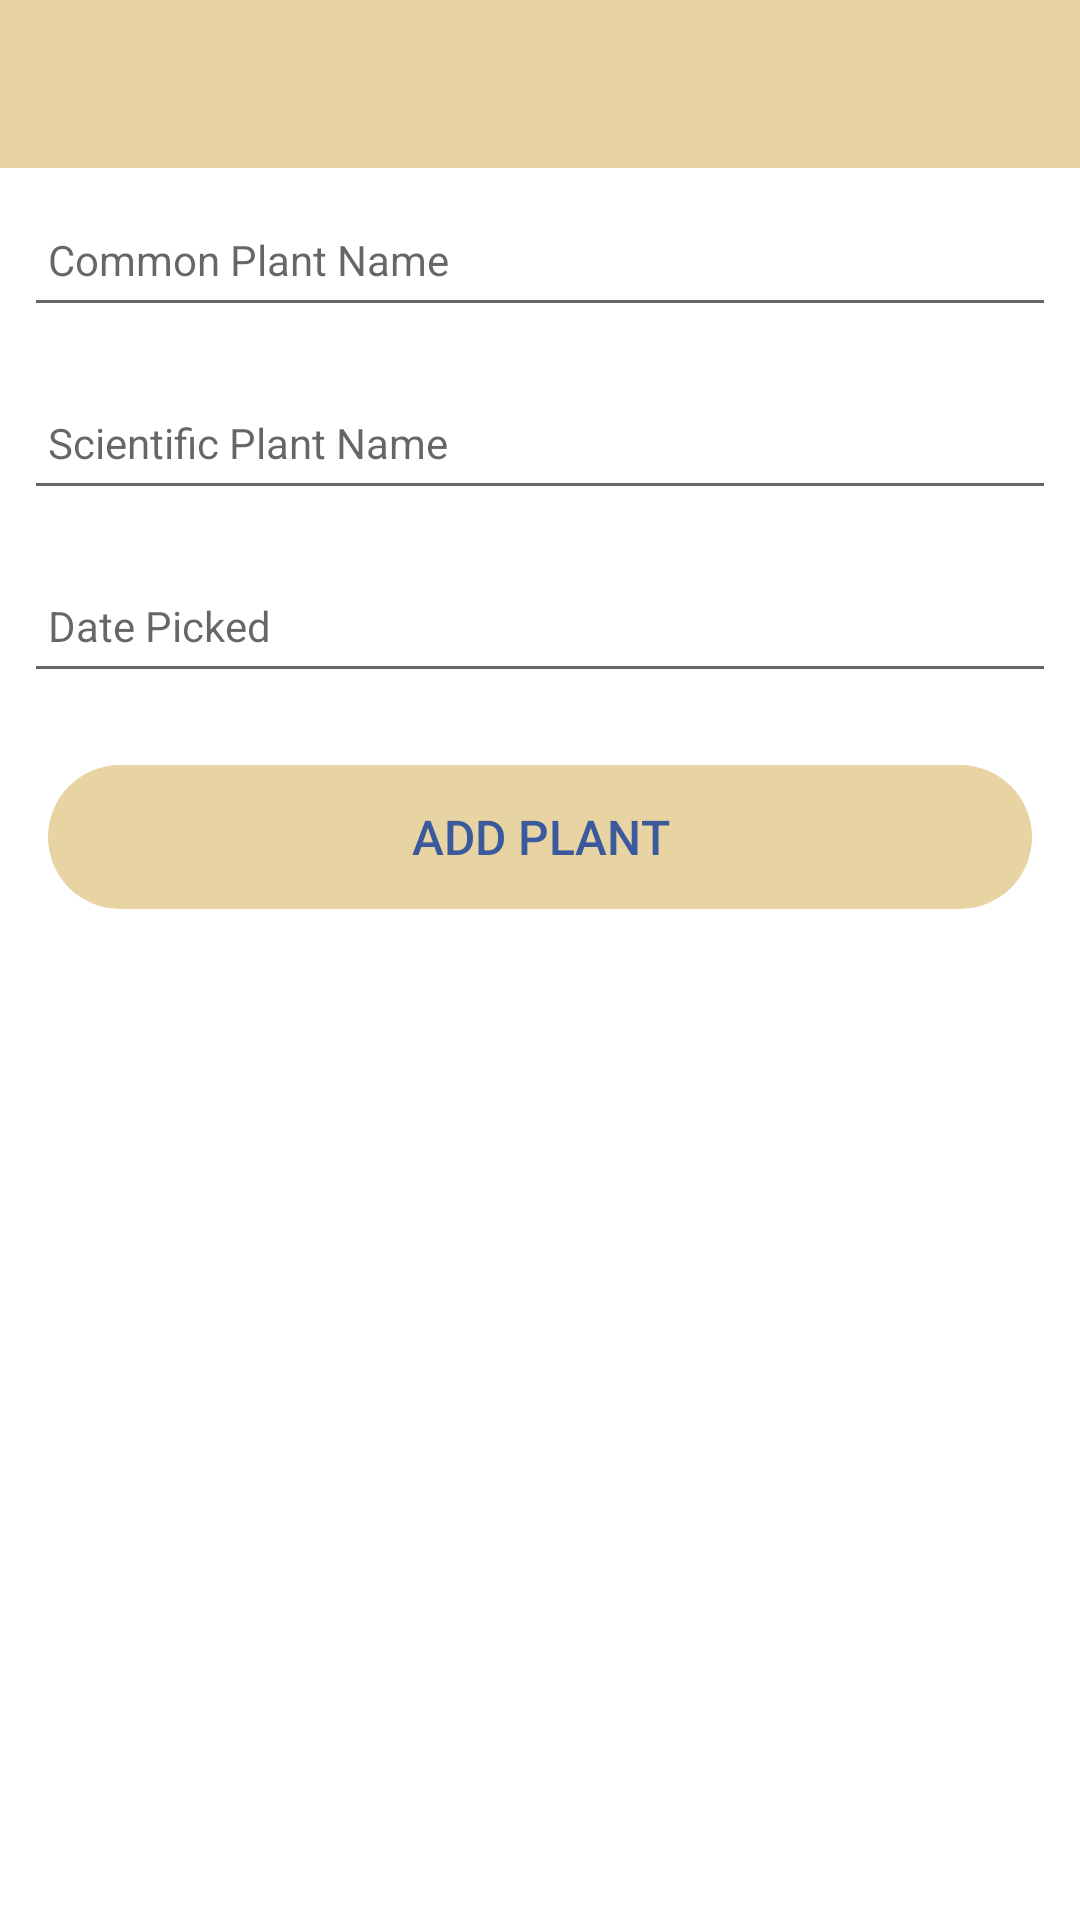

Android layout source for this screen:
<!-- AndroidManifest.xml: application theme Theme.Foraging -->
<!-- res/layout/activity_foraging.xml -->
<?xml version="1.0" encoding="utf-8"?>
<androidx.constraintlayout.widget.ConstraintLayout xmlns:android="http://schemas.android.com/apk/res/android"
    xmlns:app="http://schemas.android.com/apk/res-auto"
    xmlns:tools="http://schemas.android.com/tools"
    android:layout_width="match_parent"
    android:layout_height="match_parent"
    tools:context="org.wit.foraging.activities.ForagingActivity">

    <RelativeLayout
        android:layout_width="match_parent"
        android:layout_height="wrap_content"
        app:layout_constraintBottom_toBottomOf="parent"
        app:layout_constraintTop_toTopOf="parent">

        <com.google.android.material.appbar.AppBarLayout
            android:id="@+id/appBarLayout"
            android:layout_width="match_parent"
            android:layout_height="wrap_content"
            android:background="@color/colorAccent"
            android:fitsSystemWindows="true"
            app:elevation="0dip"
            app:theme="@style/ThemeOverlay.AppCompat.Dark.ActionBar">

            <androidx.appcompat.widget.Toolbar
                android:id="@+id/toolbarAdd"
                android:layout_width="match_parent"
                android:layout_height="wrap_content"
                app:titleTextColor="@color/colorPrimary" />
        </com.google.android.material.appbar.AppBarLayout>

        <ScrollView
            android:layout_width="match_parent"
            android:layout_height="match_parent"
            android:layout_below="@id/appBarLayout"
            android:fillViewport="true">

            <LinearLayout
                android:layout_width="match_parent"
                android:layout_height="wrap_content"
                android:orientation="vertical">

                <EditText
                    android:id="@+id/foragingPlantName"
                    android:layout_width="match_parent"
                    android:layout_height="45dp"
                    android:layout_margin="8dp"
                    android:autofillHints=""
                    android:hint="@string/hint_plantName"
                    android:inputType="text"
                    android:maxLength="25"
                    android:maxLines="1"
                    android:padding="8dp"
                    android:textColor="@color/colorPrimaryDark"
                    android:textSize="14sp" />

                <EditText
                    android:id="@+id/foragingPlantScientificName"
                    android:layout_width="match_parent"
                    android:layout_height="45dp"
                    android:layout_margin="8dp"
                    android:autofillHints=""
                    android:hint="@string/hint_plantScientificName"
                    android:inputType="text"
                    android:maxLength="25"
                    android:maxLines="1"
                    android:padding="8dp"
                    android:textColor="@color/colorPrimaryDark"
                    android:textSize="14sp" />

                <EditText
                    android:id="@+id/foragingDatePicked"
                    android:layout_width="match_parent"
                    android:layout_height="45dp"
                    android:layout_margin="8dp"
                    android:autofillHints=""
                    android:hint="@string/hint_plantDatePicked"
                    android:inputType="text"
                    android:maxLength="25"
                    android:maxLines="1"
                    android:padding="8dp"
                    android:textColor="@color/colorPrimaryDark"
                    android:textSize="14sp" />

                <Button
                    android:id="@+id/btnAdd"
                    android:layout_width="match_parent"
                    android:layout_height="wrap_content"
                    android:layout_margin="16dp"
                    android:background="@drawable/rounded_corner"
                    android:paddingTop="8dp"
                    android:paddingBottom="8dp"
                    android:stateListAnimator="@null"
                    android:text="@string/button_addPlant"
                    android:textColor="@color/colorPrimary"
                    android:textSize="16sp" />

            </LinearLayout>
        </ScrollView>
    </RelativeLayout>

</androidx.constraintlayout.widget.ConstraintLayout>
<!-- resources referenced by this layout -->
<resources>
  <color name="colorAccent">#e8d3a3</color>
  <color name="colorPrimary">#3b5a9d</color>
  <color name="colorPrimaryDark">#ffa633</color>
  <!-- drawable rounded_corner (drawable) -->
  <?xml version="1.0" encoding="utf-8"?>
  <shape xmlns:android="http://schemas.android.com/apk/res/android">
      <corners  android:radius="30dp"/>
      <solid android:color="@color/colorAccent"></solid>
  </shape>
  <string name="button_addPlant">Add Plant</string>
  <string name="hint_plantDatePicked">Date Picked</string>
  <string name="hint_plantName">Common Plant Name</string>
  <string name="hint_plantScientificName">Scientific Plant Name</string>
  <style name="Theme.Foraging" parent="Theme.MaterialComponents.DayNight.DarkActionBar">
          
          <item name="colorPrimary">@color/purple_500</item>
          <item name="colorPrimaryVariant">@color/purple_700</item>
          <item name="colorOnPrimary">@color/white</item>
          
          <item name="colorSecondary">@color/teal_200</item>
          <item name="colorSecondaryVariant">@color/teal_700</item>
          <item name="colorOnSecondary">@color/black</item>
          
          <item name="android:statusBarColor" tools:targetApi="l">?attr/colorPrimaryVariant</item>
          
      </style>
  <color name="purple_500">#FF6200EE</color>
  <color name="purple_700">#FF3700B3</color>
  <color name="white">#FFFFFFFF</color>
  <color name="teal_200">#FF03DAC5</color>
  <color name="teal_700">#FF018786</color>
  <color name="black">#FF000000</color>
</resources>
